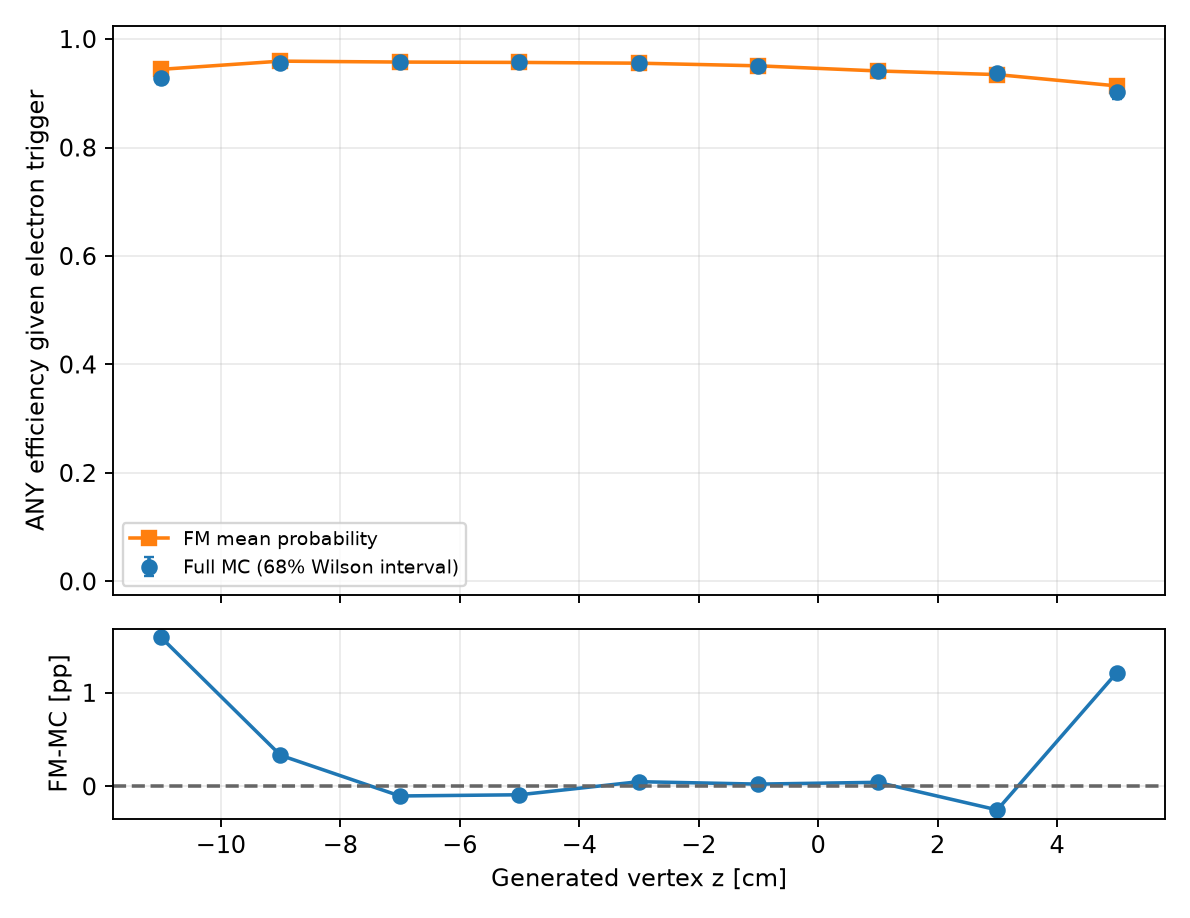

Values plotted in this chart, from the file beside it:
variable, bin_index, low, high, upper_edge_inclusive, n, successes, eligible, observed_efficiency, fm_mean_probability, wilson_low, wilson_high, signed_difference_fm_minus_data, absolute_difference
gen_vz, 0, -16.0, -12.0, False, 37, 37, False, 1.0, 0.9597, 0.9737, 1.0, -0.04035, 0.04035
gen_vz, 1, -12.0, -10.0, False, 613, 569, True, 0.9282, 0.9442, 0.9171, 0.938, 0.01593, 0.01593
gen_vz, 2, -10.0, -8.0, False, 5041, 4819, True, 0.956, 0.9593, 0.953, 0.9588, 0.003325, 0.003325
gen_vz, 3, -8.0, -6.0, False, 22688, 21749, True, 0.9586, 0.9576, 0.9573, 0.9599, -0.001026, 0.001026
gen_vz, 4, -6.0, -4.0, False, 56645, 54256, True, 0.9578, 0.9569, 0.957, 0.9587, -0.0008977, 0.0008977
gen_vz, 5, -4.0, -2.0, False, 77140, 73670, True, 0.955, 0.9555, 0.9543, 0.9558, 0.0004998, 0.0004998
gen_vz, 6, -2.0, 0.0, False, 56772, 53957, True, 0.9504, 0.9507, 0.9495, 0.9513, 0.0002421, 0.0002421
gen_vz, 7, 0.0, 2.0, False, 22891, 21535, True, 0.9408, 0.9412, 0.9392, 0.9423, 0.0004338, 0.0004338
gen_vz, 8, 2.0, 4.0, False, 4936, 4625, True, 0.937, 0.9345, 0.9334, 0.9404, -0.002517, 0.002517
gen_vz, 9, 4.0, 6.0, False, 599, 540, True, 0.9015, 0.9137, 0.8886, 0.913, 0.01215, 0.01215
gen_vz, 10, 6.0, 10.0, True, 45, 41, False, 0.9111, 0.9175, 0.8593, 0.9451, 0.00638, 0.00638
